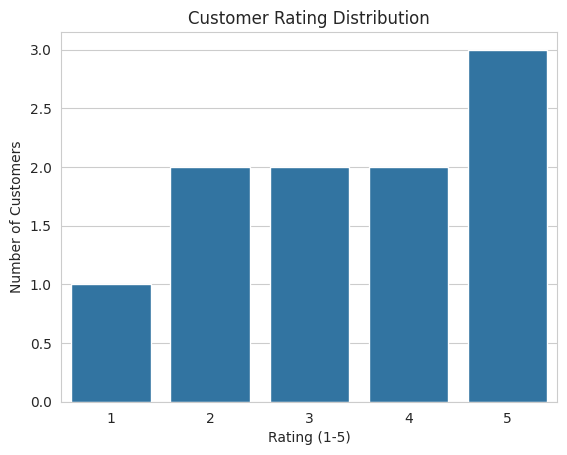
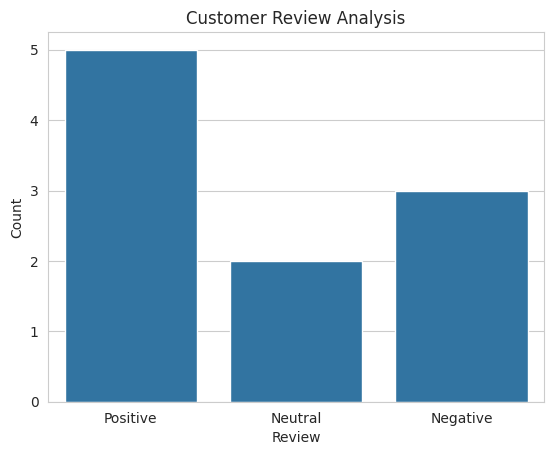

Write the Python code that produced these figures, in order.
#DATA VISUALIZATION AND STORYTELLING

import pandas as pd
import matplotlib.pyplot as plt
import seaborn as sns
data = {
 "Customer_ID": [1,2,3,4,5,6,7,8,9,10],
 "Rating": [5,4,3,5,2,1,4,5,3,2], # Rating out of 5
 "Review": ["Positive","Positive","Neutral","Positive",
 "Negative","Negative","Positive","Positive",
 "Neutral","Negative"]
}
df = pd.DataFrame(data)
sns.set_style("whitegrid")
plt.figure()
sns.countplot(x="Rating", data=df)
plt.title("Customer Rating Distribution")
plt.xlabel("Rating (1-5)")
plt.ylabel("Number of Customers")
plt.show()
plt.figure()
sns.countplot(x="Review", data=df)
plt.title("Customer Review Analysis")
plt.xlabel("Review")
plt.ylabel("Count")
plt.show()
avg_rating = df["Rating"].mean()
positive_count = len(df[df["Review"]=="Positive"])
negative_count = len(df[df["Review"]=="Negative"])
neutral_count = len(df[df["Review"]=="Neutral"])
story = f"""
CUSTOMER REVIEW DATA STORY:
Out of {len(df)} customers, {positive_count} gave positive feedback,
{neutral_count} gave neutral feedback, and {negative_count} gave negative
feedback.
The average customer rating is {round(avg_rating,2)} out of 5.
The majority of customers provided positive ratings,
indicating overall customer satisfaction with the product.
However, a small number of negative reviews suggest areas for improvement.
CONCLUSION:
The product performance is generally strong,
but focusing on resolving customer complaints could further improve satisfaction
and brand reputation.
"""
print(story)
